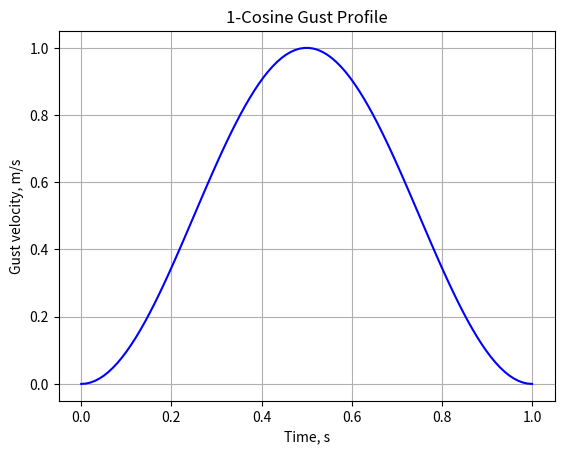

Generate this figure with matplotlib:
import numpy as np
import matplotlib.pyplot as plt

# Define the time array
t = np.linspace(0, 1, 100)

# Define the gust profile using the 1-cosine function
def gust_velocity(t, t0, t1, V_max):
    return np.where((t >= t0) & (t <= t1), V_max * 0.5 * (1 - np.cos(2*np.pi * (t - t0) / (t1 - t0))), 0)

# Parameters for the gust profile
t0 = 0
t1 = 1
V_max = 1

# Calculate the gust velocity
V_gust = gust_velocity(t, t0, t1, V_max)

# Plot the gust profile
plt.plot(t, V_gust, 'b')
plt.xlabel('Time, s')
plt.ylabel('Gust velocity, m/s')
plt.grid(True)
# plt.ylim(-1, 5)
# plt.xlim(0, 20)
plt.title('1-Cosine Gust Profile')
plt.show()
